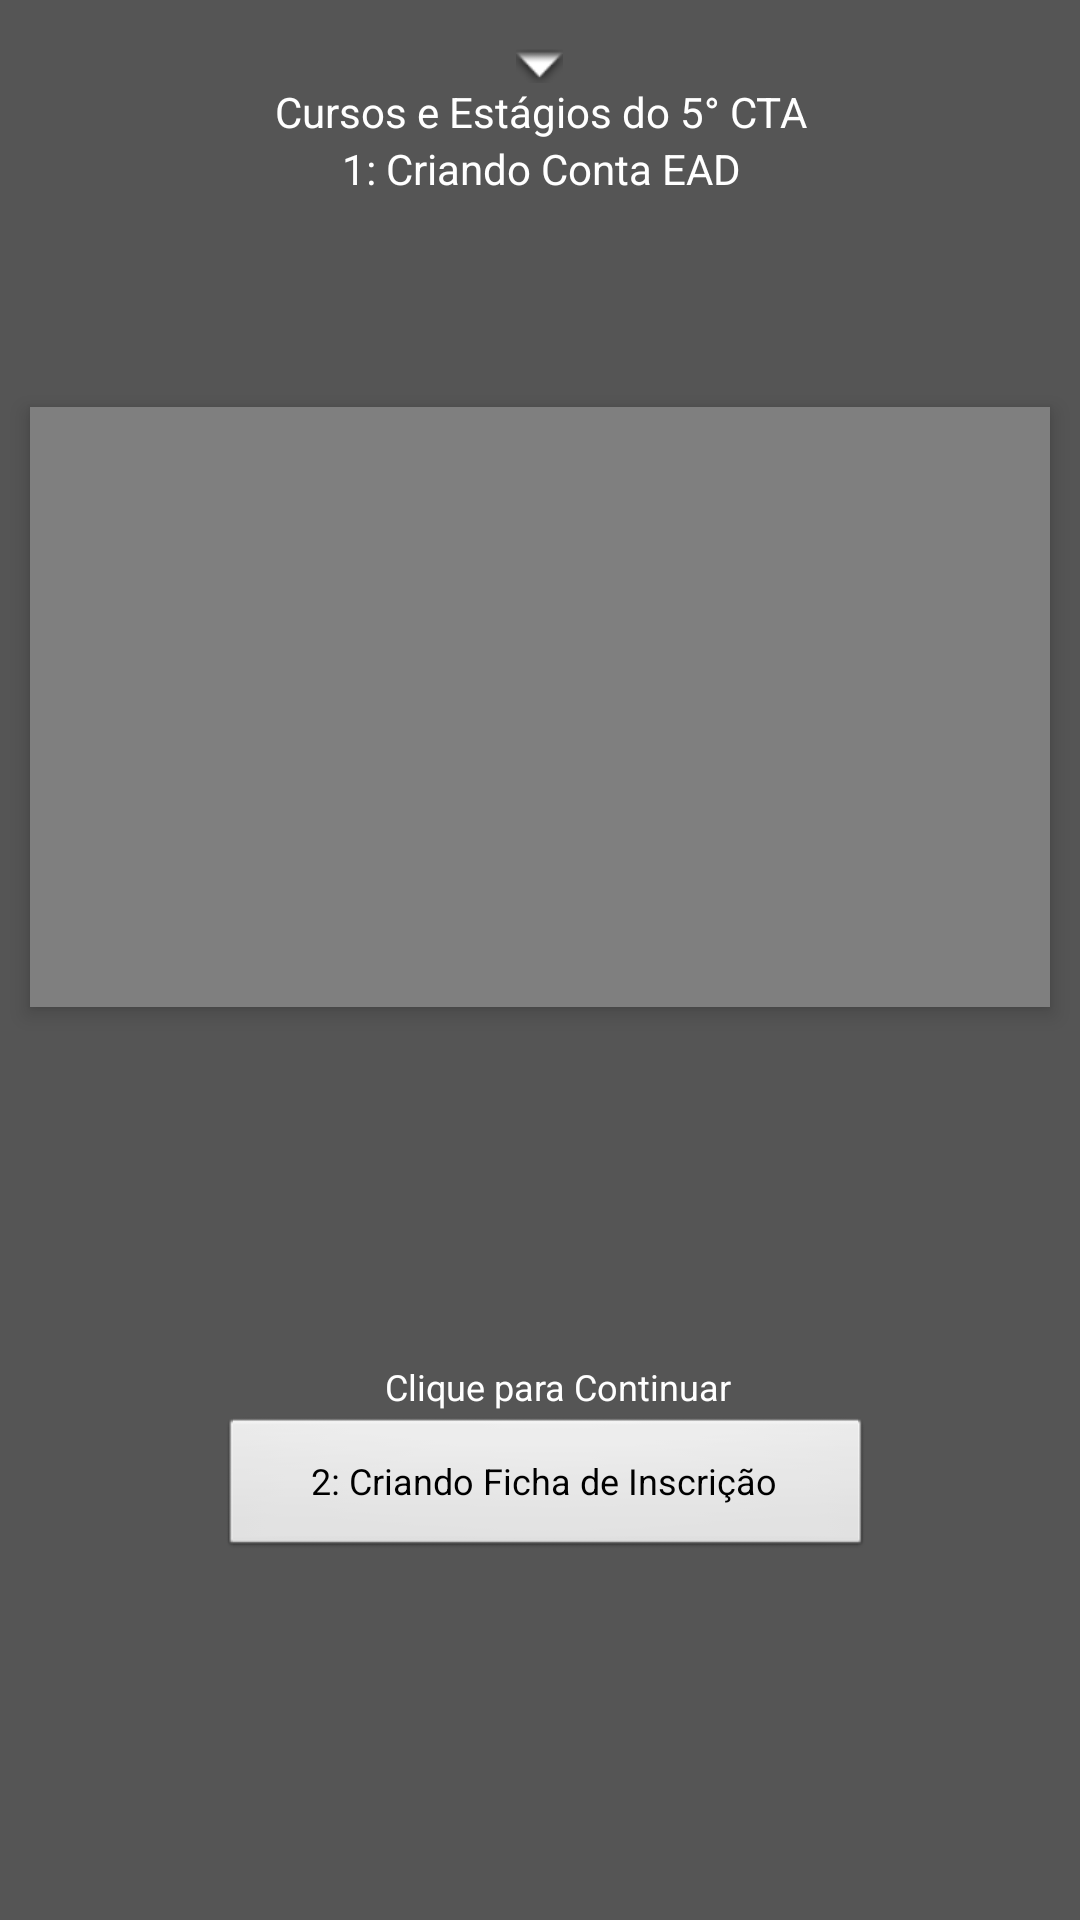

This screen was rendered from an Android layout file. Write that file and the resources it references.
<!-- AndroidManifest.xml: activity theme AppTheme -->
<!-- res/layout/activity_aula1.xml -->
<?xml version="1.0" encoding="utf-8"?>
    <android.support.constraint.ConstraintLayout xmlns:android="http://schemas.android.com/apk/res/android"
    xmlns:app="http://schemas.android.com/apk/res-auto"
    xmlns:tools="http://schemas.android.com/tools"
    android:layout_width="match_parent"
    android:layout_height="match_parent"
    android:fitsSystemWindows="true"
    android:animationCache="true"
    android:background="#555555">





    <TextView
        android:text="Cursos e Estágios do 5° CTA"
        android:layout_height="wrap_content"
        android:id="@+id/txttest"
        android:textColor="#FFFFFF"
        android:layout_width="0dp"
        android:drawableTop="@android:drawable/arrow_down_float"
        android:textSize="14sp"
        android:textAlignment="center"
        android:layout_marginTop="16dp"
        app:layout_constraintTop_toTopOf="parent"
        tools:layout_constraintRight_creator="1"
        app:layout_constraintRight_toRightOf="parent"
        tools:layout_constraintLeft_creator="1"
        app:layout_constraintLeft_toLeftOf="parent"
        app:layout_constraintHorizontal_bias="0.0" />

    <TextView
        android:text="1: Criando Conta EAD"
        android:layout_width="wrap_content"
        android:layout_height="wrap_content"
        android:id="@+id/textView4"
        android:textColor="@android:color/white"
        android:textSize="14sp"
        app:layout_constraintRight_toRightOf="@+id/txttest"
        tools:layout_constraintLeft_creator="1"
        app:layout_constraintLeft_toLeftOf="parent"
        app:layout_constraintTop_toBottomOf="@+id/txttest"
        tools:layout_constraintTop_creator="1"
        android:layout_marginEnd="125dp"
        android:layout_marginStart="126dp"
        tools:layout_constraintRight_creator="1" />

        <android.support.constraint.Guideline
            android:layout_width="0dp"
            android:layout_height="331dp"
            android:id="@+id/guideline2"
            android:orientation="vertical"
            tools:layout_editor_absoluteY="0dp"
            tools:layout_editor_absoluteX="38dp"
            app:layout_constraintGuide_percent="0.1" />

        <android.support.constraint.Guideline
            android:layout_width="wrap_content"
            android:layout_height="wrap_content"
            android:id="@+id/guideline3"
            android:orientation="vertical"
            tools:layout_editor_absoluteY="0dp"
            tools:layout_editor_absoluteX="115dp"
            app:layout_constraintGuide_percent="0.3" />

        <android.support.constraint.Guideline
            android:layout_width="wrap_content"
            android:layout_height="wrap_content"
            android:id="@+id/guideline4"
            android:orientation="vertical"
            app:layout_constraintGuide_percent="0.7"
            tools:layout_editor_absoluteY="0dp"
            tools:layout_editor_absoluteX="269dp" />

        <android.support.constraint.Guideline
            android:layout_width="wrap_content"
            android:layout_height="wrap_content"
            android:id="@+id/guideline5"
            android:orientation="vertical"
            app:layout_constraintGuide_percent="0.9"
            tools:layout_editor_absoluteY="0dp"
            tools:layout_editor_absoluteX="346dp" />


    <VideoView
        android:id="@+id/videoView2"
        android:clickable="true"
        android:elevation="4dp"
        android:layout_width="0dp"
        android:layout_height="200dp"
        android:layout_marginTop="70dp"
        app:layout_constraintTop_toBottomOf="@+id/textView4"
        tools:layout_constraintRight_creator="1"
        android:layout_marginStart="10dp"
        android:layout_marginEnd="10dp"
        app:layout_constraintRight_toRightOf="parent"
        tools:layout_constraintLeft_creator="1"
        app:layout_constraintLeft_toLeftOf="parent"
        app:layout_constraintHorizontal_bias="0.55" />






        
        
        
        
        
        
        
        
        
        
        
        
        
        
        
        


    




    <Button
        android:text="2: Criando Ficha de Inscrição"
        android:layout_width="0dp"
        android:id="@+id/button26"
        app:layout_constraintBottom_toBottomOf="parent"
        app:layout_constraintVertical_bias="1.0"
        android:layout_marginStart="37dp"
        app:layout_constraintLeft_toLeftOf="@+id/guideline2"
        android:layout_marginBottom="120dp"
        app:layout_constraintHorizontal_bias="0.33"
        app:layout_constraintTop_toTopOf="@+id/videoView2"
        app:layout_constraintRight_toLeftOf="@+id/guideline5"
        android:layout_marginEnd="33dp"
        tools:layout_constraintRight_creator="1"
        tools:layout_constraintLeft_creator="1"
        android:textSize="12sp"
        android:layout_height="48dp"
        android:elevation="0dp"
        style="@android:style/Widget.Button" />

    <TextView
        android:text="Clique para Continuar"
        android:layout_width="wrap_content"
        android:layout_height="wrap_content"
        android:id="@+id/textView5"
        android:textColor="@android:color/white"
        app:layout_constraintRight_toRightOf="@+id/videoView2"
        app:layout_constraintBottom_toTopOf="@+id/button26"
        android:layout_marginStart="22dp"
        app:layout_constraintLeft_toLeftOf="parent"
        app:layout_constraintTop_toTopOf="@+id/button26"
        android:textAlignment="center"
        android:textSize="12sp"
        tools:layout_constraintTop_creator="1"
        tools:layout_constraintBottom_creator="1"
        android:layout_marginBottom="12dp"
        android:paddingBottom="20dp" />

    <ImageView
        android:layout_width="50dp"
        android:layout_height="34dp"
        app:srcCompat="@drawable/logo5cta"
        android:id="@+id/imageView"
        android:layout_marginEnd="20dp"
        app:layout_constraintRight_toRightOf="parent"
        app:layout_constraintBottom_toBottomOf="@+id/button26"
        android:layout_marginStart="12dp"
        app:layout_constraintLeft_toRightOf="@+id/button26"
        android:layout_marginBottom="10dp" />

</android.support.constraint.ConstraintLayout>



<!-- resources referenced by this layout -->
<resources>
  <style name="MyToolbarContatos">
          <item name="theme">@style/ThemeOverlay.AppCompat.Dark</item>
          <item name="navigationIcon">@drawable/ic_arrow_back_white_36dp</item>
          <item name="android:background">?colorPrimary</item>
          <item name="android:elevation">4dp</item>
      </style>
  <style name="ToolbarTextAppearance.Title">
          <item name="android:textSize">20sp</item>
      </style>
  <style name="AppTheme" parent="Theme.AppCompat.NoActionBar">
          
          <item name="colorPrimary">@color/colorPrimary</item>
          <item name="colorPrimaryDark">@color/colorPrimary</item>
          <item name="colorAccent">@color/colorPrimary</item>
          
          
  
      </style>
  <color name="colorPrimary">#01579b</color>
</resources>
